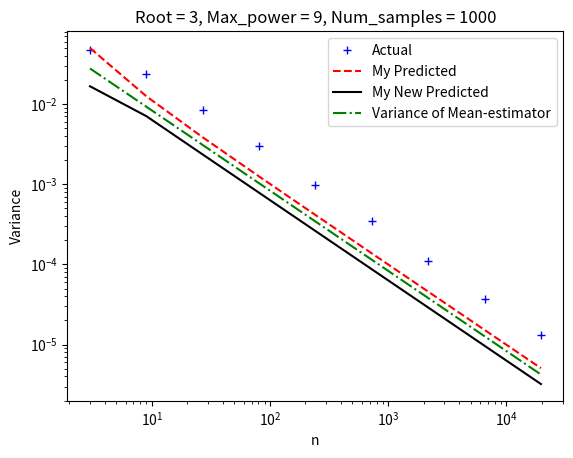
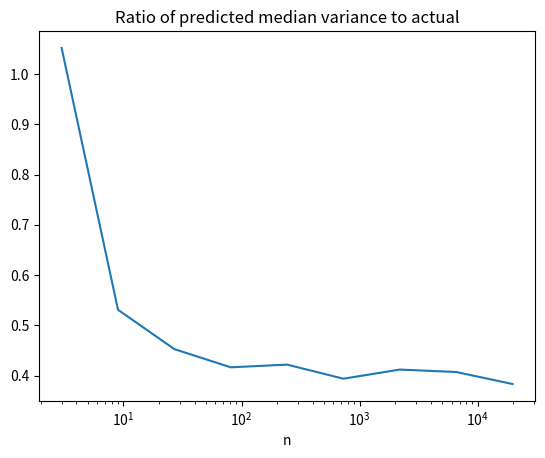
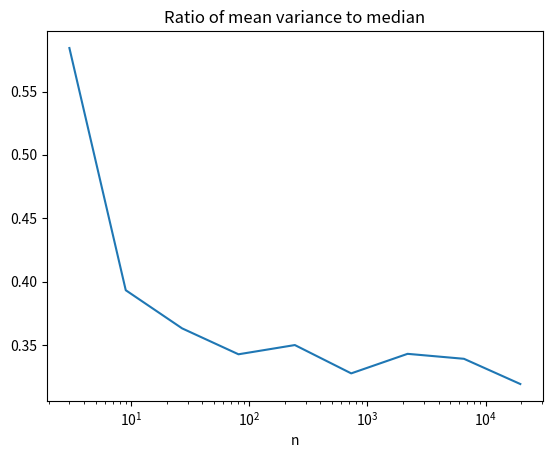
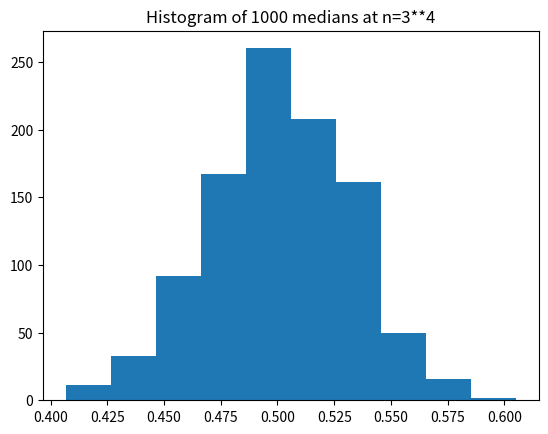

The matplotlib source for these figures, in order:
#!/usr/bin/env python
"""
Various testing modules for results obtained in tidbits
"""
import math
import numpy as np
import matplotlib.pyplot as plt

def weird_new_func(n_val, increment):
    """
    returns the weird sum over reciprocals of factorials, with increment being
    either 1 or 3
    """
    assert n_val % 2 == 1 # assert odd n
    m_val = int((n_val - 1) / 2)
    return sum([
        (-1)**k / (math.factorial(k) * (2 * k + increment))
        for k in range(m_val + 1)
    ])
def var_median(fig,
               num_samples=100,
               root=5,
               max_power=10):
    """
    Computes the variance of the median of (2m+1) samples from a uniform
    distribution as a function of m

    Samples n logarithmically in powers of root^{[1, max_power]}

    @param int num_samples: how many samples to try at each n
    @param int max_power: how high to try n

    @return list(int), list(list(float))
        list of n values tried
        list of medians found at each n
    """
    medians = list()
    n_vals = [pow(root, i) for i in range(1, max_power + 1)]
    for n_val in n_vals:
        medians.append([np.median(np.random.random(n_val))
                        for _ in range(num_samples)])
    # expected fit, a = 1/2 here
    true_vars = [np.var(trial) for trial in medians]
    median_vars = [1 / (10 * (n - 1)) for n in n_vals]
    new_median_vars = [1 / (4 * n) * weird_new_func(n, 3) / weird_new_func(n, 1)
                       for n in n_vals]
    mean_vars = [1 / (12 * n) for n in n_vals]

    # plot asymptotic behavior
    axes = fig.add_subplot(1, 1, 1)
    axes.loglog(n_vals, true_vars, 'b+', label='Actual')
    axes.loglog(n_vals, median_vars, 'r--', label='My Predicted')
    axes.loglog(n_vals, new_median_vars, 'k-', label='My New Predicted')
    axes.loglog(n_vals, mean_vars, 'g-.', label='Variance of Mean-estimator')
    axes.set_title('Root = {}, Max_power = {}, Num_samples = {}'.format(\
        root, max_power, num_samples))
    axes.set_xlabel('n')
    axes.set_ylabel('Variance')
    axes.legend()
    fig.savefig('medians_asymptotic.png')
    fig.clf()

    # plot a few ratios
    axes = fig.add_subplot(1, 1, 1)
    axes.semilogx(n_vals, [b / a for a, b in zip(true_vars, median_vars)])
    axes.set_title('Ratio of predicted median variance to actual')
    axes.set_xlabel('n')
    fig.savefig('medians_ratio_to_real.png')
    fig.clf()

    axes = fig.add_subplot(1, 1, 1)
    axes.semilogx(n_vals, [b / a for a, b in zip(true_vars, mean_vars)])
    axes.set_title('Ratio of mean variance to median')
    axes.set_xlabel('n')
    fig.savefig('medians_ratio_to_mean.png')
    fig.clf()

    return n_vals, medians

if __name__ == '__main__':
    # globals
    FIG = plt.figure()
    ROOT = 3

    _, BAR = var_median(FIG, root=ROOT, max_power=9, num_samples=1000)
    plt.hist(BAR[4])
    plt.title('Histogram of 1000 medians at n={}**4'.format(ROOT))
    plt.savefig('medians_slice_hist.png')
